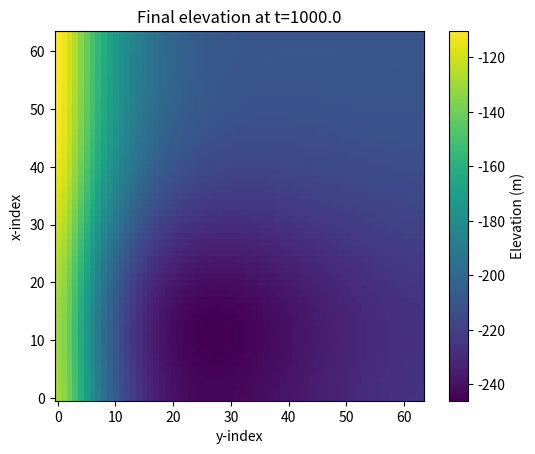
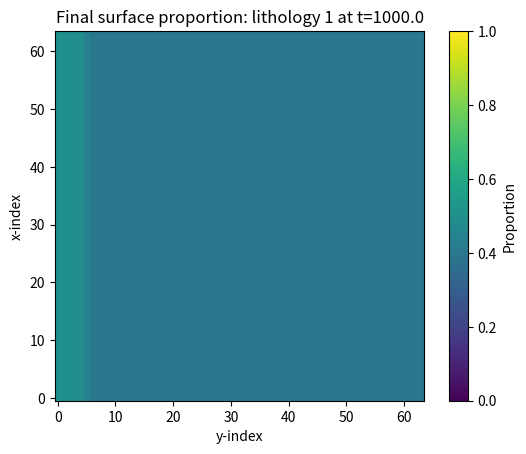
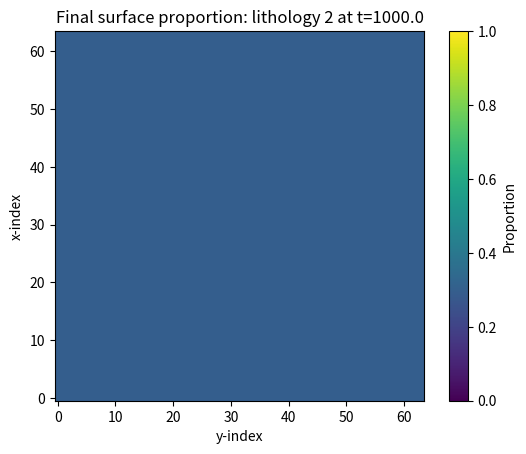
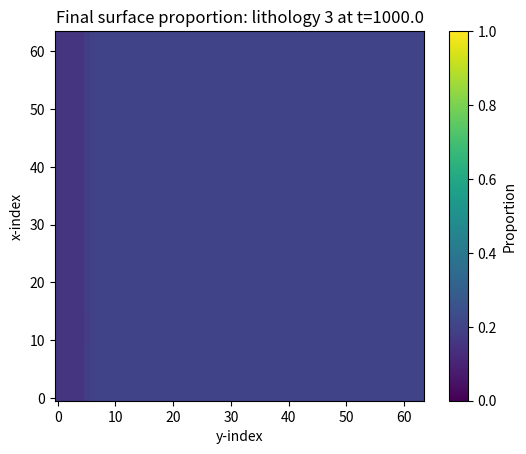
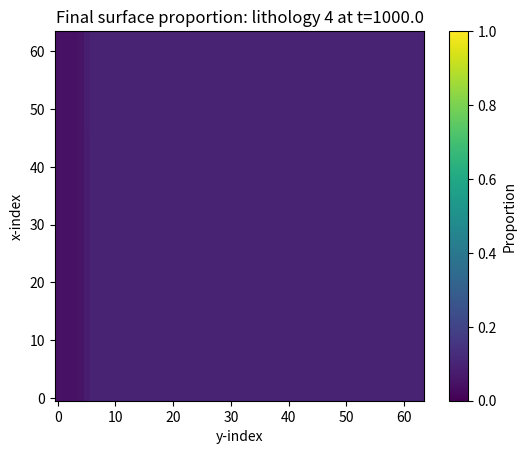
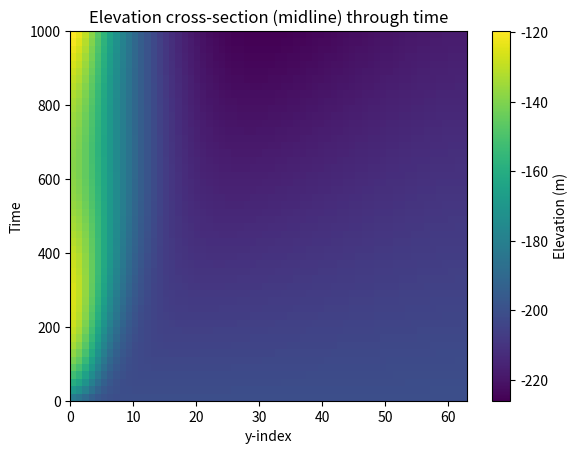
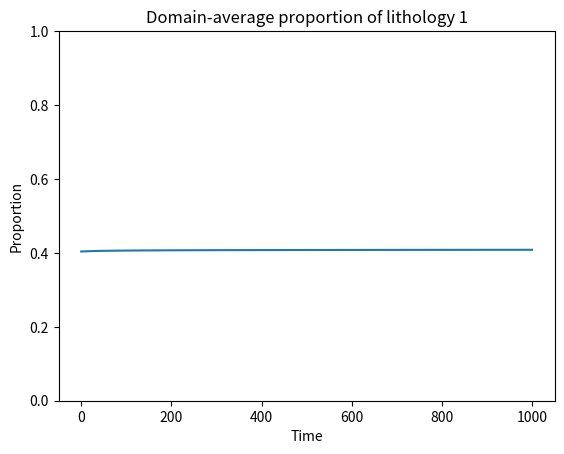
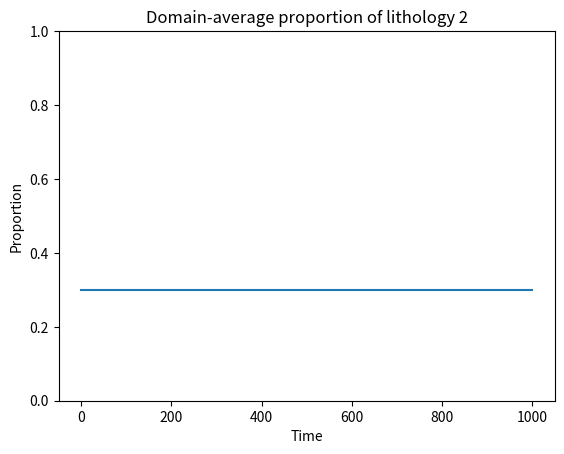
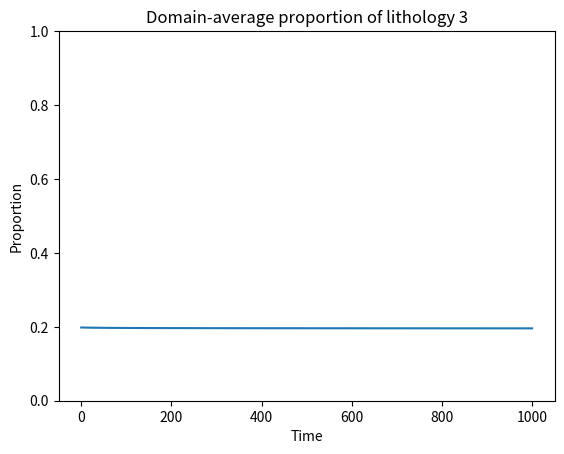
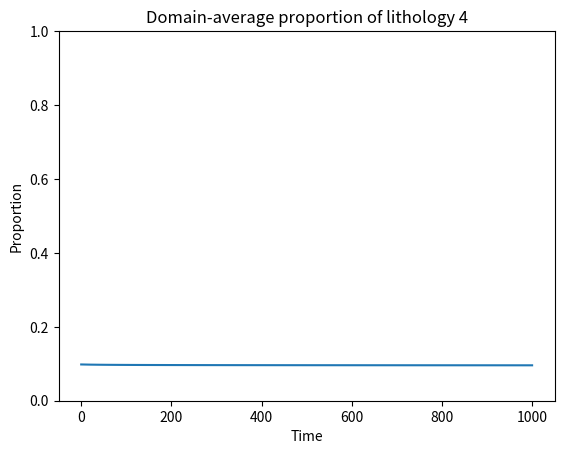
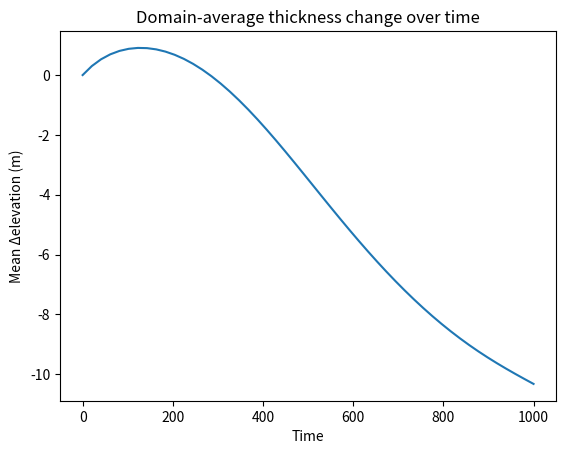
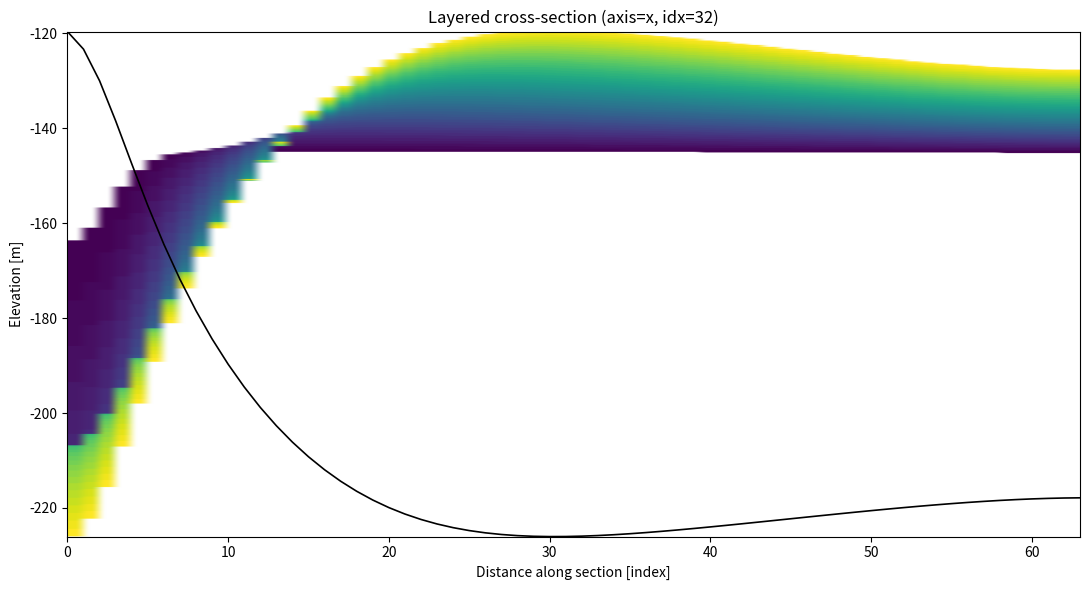
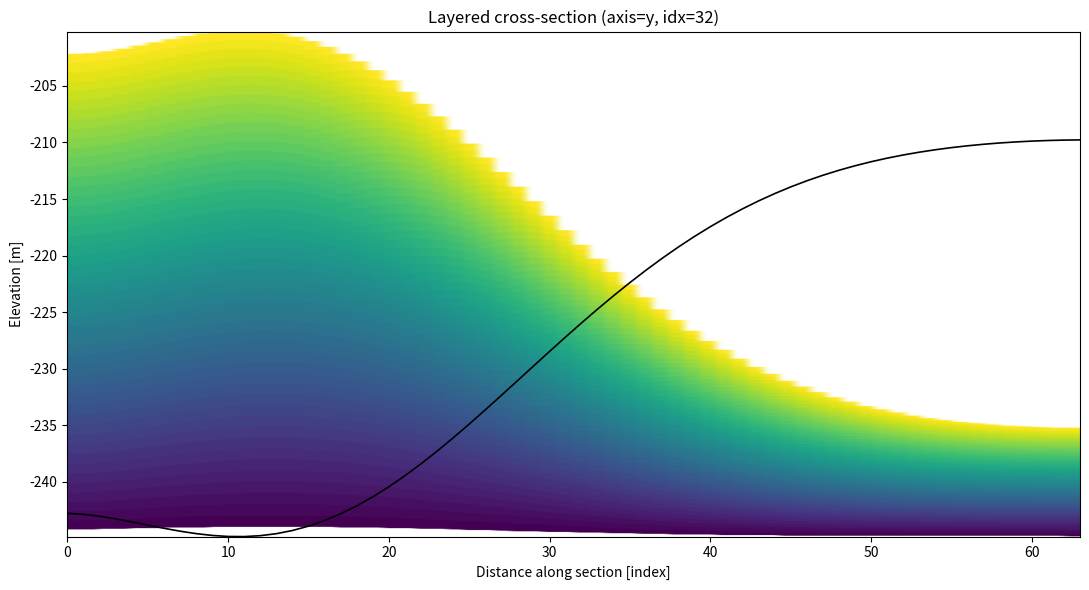

Here is the Python script that generated these plots, in order:
# %%
import numpy as np
from dataclasses import dataclass, field
import matplotlib.pyplot as plt

# Utilities: logistic transforms for proportions
def p_to_s(p):
    """
    Convert 4-part proportions (last axis=4) to 3-D logistic coordinates s (last axis=3).
    s_j = log( p_j / p_4 ), j=1..3
    """
    eps = 1e-12
    p = np.clip(p, eps, 1 - eps) # avoid unstable p.
    p = p / p.sum(axis=-1, keepdims=True)
    s = np.log(p[..., :3] / p[..., 3:4])
    return s

def s_to_p(s):
    """
    Inverse transform: given s (...,3), return p (...,4)
    p_j = exp(s_j) / (1 + sum_j exp(s_j)), j=1..3
    p_4 = 1 / (1 + sum_j exp(s_j))
    """
    es = np.exp(np.clip(s, -50, 50))
    denom = 1.0 + es.sum(axis=-1, keepdims=True)
    p_first3 = es / denom
    p4 = 1.0 / denom
    return np.concatenate([p_first3, p4], axis=-1)

# ---------- Piecewise-linear curve evaluator for h_SL and h_SS ----------
# Interpolates sea level and sediment supply curves at arbitrary times,
# ensuring smooth transitions between input values.
def piecewise_linear(times, values, t_query):
    """
    times: (nt,) strictly increasing geological times (e.g., kyr)
    values: (nt,) curve values aligned to `times`
    t_query: scalar or array of query times
    Returns linear interpolation with edge clamping.
    """
    times = np.asarray(times)
    values = np.asarray(values)
    t = np.asarray(t_query)
    return np.interp(t, times, values, left=values[0], right=values[-1])

# ---------- Simple diffusion operator ----------
# Applies a simple smoothing (diffusion) to a 2D field,
# mimicking lateral sediment transport or avulsion.
def diffuse(field, coeff, n_iters=1):
    """
    5-point stencil explicit diffusion (very mild smoothing).
    coeff: small positive scalar (stability if coeff <= 0.25)
    """
    if coeff <= 0 or n_iters <= 0:
        return field
    f = field.copy()
    for _ in range(n_iters):
        fpad = np.pad(f, ((1,1),(1,1)), mode='edge')
        lap = (fpad[1:-1,2:] + fpad[1:-1,:-2] + fpad[2:,1:-1] + fpad[:-2,1:-1] - 4*f)
        f = f + coeff * lap
    return f

@dataclass
class ForwardParams:
    # Grid & run controls
    nx: int
    ny: int
    times: np.ndarray          # shape (nt,)
    diffusion_coeff: float = 0.2
    diffusion_iters: int = 1
    erosion_rate: float = 0.0   # thickness per step when exposed (z > sea level)
    subsidence_rate: np.ndarray | None = None  # (nx, ny), positive = down (adds accommodation)
    subsidence_scalar: float = 0.0             # uniform per-step subsidence (used if subsidence_rate is None)
    # Optional Gaussian subsidence bowl (auto-generated if subsidence_rate is None)
    bowl_amp: float = 0.0          # amplitude per step (positive = down)
    bowl_center_x: float = 0.5     # center in normalized x (0..1)
    bowl_center_y: float = 0.5     # center in normalized y (0..1)
    bowl_sigma_x: float = 0.25     # std-dev in normalized x
    bowl_sigma_y: float = 0.25     # std-dev in normalized y
    # Sediment supply composition (fixed 4-part vector)
    supply_composition: np.ndarray = field(default_factory=lambda: np.array([0.5, 0.3, 0.15, 0.05]))
    # Source mask where sediment enters (nx, ny) in [0,1]; will diffuse/spread
    source_mask: np.ndarray | None = None
    # Thickness scaling
    thickness_scale: float = 1.0  # converts supply rate units into depositional thickness per step

def run_forward(
    z0,                 # (nx, ny) initial bathymetry/elevation
    p0,                 # (4,) initial surface sediment proportions
    hSL_times, hSL_vals,# (nt,), (nt,) sea level
    hSS_times, hSS_vals,# (nt,), (nt,) sediment supply
    params: ForwardParams,
):
    """
    Deterministic toy forward model inspired by the GPM setting in Skauvold & Eidsvik (2018).
    State: elevation z and surface proportions p at each time step.
    Drivers: piecewise-linear sea level h_SL(t) and sediment-supply rate h_SS(t).

    Returns:
      z_layers: (nt, nx, ny)  deposited surface elevation at each step
      p_layers: (nt, 4, nx, ny)  surface sediment proportions at each step
    """
    nx, ny = params.nx, params.ny
    times = np.asarray(params.times)
    nt = times.size

    # Validate & prepare fields
    z = z0.astype(float).copy()
    p_surface = np.broadcast_to(np.asarray(p0, dtype=float) / np.sum(p0), (nx, ny, 4)).copy()
    s_surface = p_to_s(p_surface)  # EnKF-friendly internals

    # automatically generate a subsidence rate field or manually define it
    if params.subsidence_rate is None:
        # Build uniform + Gaussian bowl (domain-normalized coordinates)
        X = (np.arange(nx) / max(nx - 1, 1)).reshape(-1, 1)
        Y = (np.arange(ny) / max(ny - 1, 1)).reshape(1, -1)
        dx2 = (X - params.bowl_center_x)
        dy2 = (Y - params.bowl_center_y)
        # Avoid divide-by-zero if sigma set to 0
        sigx = max(params.bowl_sigma_x, 1e-9)
        sigy = max(params.bowl_sigma_y, 1e-9)
        gaussian = np.exp(-0.5 * ((dx2 / sigx) ** 2 + (dy2 / sigy) ** 2))
        subs = params.subsidence_scalar + params.bowl_amp * gaussian
        subs = subs.astype(float)
    else:
        subs = np.asarray(params.subsidence_rate, dtype=float)

    # Create source mask if not provided. This is a very simplified setting,
    # sediment enters from the left boundary. We can manually adjust it to
    # fit more complex scenarios if needed.
    if params.source_mask is None:
        # Default: sediment enters from the left boundary (simple river entry)
        src = np.zeros((nx, ny), dtype=float)
        src[:, 0] = 1.0
    else:
        src = np.asarray(params.source_mask, dtype=float)

    # Normalize supply composition
    supply_comp = params.supply_composition.astype(float)
    supply_comp = supply_comp / supply_comp.sum()

    # Storage
    z_layers = np.zeros((nt, nx, ny), dtype=float)
    p_layers = np.zeros((nt, 4, nx, ny), dtype=float)

    # Time stepping
    for k, tk in enumerate(times):
        sea = piecewise_linear(hSL_times, hSL_vals, tk)  # scalar sea level at time tk
        supply_rate = piecewise_linear(hSS_times, hSS_vals, tk)  # scalar supply intensity
        # Accommodation (positive -> room to deposit; negative -> exposed)
        accommodation = sea - z  # if sea is higher than surface, there is accommodation

        # --- Erosion where exposed (z > sea) ---
        if params.erosion_rate > 0:
            exposed = (accommodation < 0.0)
            dz_erosion = np.zeros_like(z)
            dz_erosion[exposed] = -params.erosion_rate
            z = z + dz_erosion
            # keep proportions unchanged during erosion (could bias coarser fraction in real model)

        # --- Subsidence/Uplift (positive subs -> down) ---
        z = z - subs  # subsidence increases accommodation (z moves down)

        # --- Compute a provisional deposit thickness field ---
        # Base thickness from supply, scaled and concentrated near source, then smoothed by diffusion
        base_thick = params.thickness_scale * supply_rate * (src / (src.max() + 1e-12))
        thick = diffuse(base_thick, coeff=params.diffusion_coeff, n_iters=params.diffusion_iters)

        # Clip by accommodation: only deposit where there is room (accommodation > 0)
        # More accommodation -> allow more of the diffused field to settle.
        pos_acc = np.clip(accommodation, 0.0, None)
        # Weight deposition by normalized accommodation
        acc_w = pos_acc / (pos_acc.max() + 1e-12)
        deposit = thick * acc_w

        # Update elevation
        z_new = z + deposit

        # --- Update surface sediment composition by thickness-weighted mixing ---
        # Mix previous surface with supplied composition in the newly deposited layer
        # If no deposit at a cell, keep composition
        mix_w = (deposit > 1e-12).astype(float)
        # Fractional contribution of new material to the surface "skin" (simple first-order scheme)
        alpha = np.clip(deposit / (deposit.max() + 1e-12), 0.0, 1.0) * mix_w
        p_sup = np.broadcast_to(supply_comp, (nx, ny, 4))
        p_old = s_to_p(s_surface)
        p_new = (1.0 - alpha)[..., None] * p_old + alpha[..., None] * p_sup
        p_new = p_new / p_new.sum(axis=-1, keepdims=True)
        s_surface = p_to_s(p_new)

        # --- Mild topographic smoothing to mimic lateral transport/avulsion ---
        z = diffuse(z_new, coeff=params.diffusion_coeff, n_iters=params.diffusion_iters)

        # Save layer k (surface at time tk)
        z_layers[k] = z
        p_layers[k] = np.moveaxis(s_to_p(s_surface), -1, 0)  # (4, nx, ny)

    return z_layers, p_layers

# ---------------- Example usage (commented) ----------------
nx, ny, nt = 64, 64, 50
times = np.linspace(0, 1000, nt)   # kyr
z0 = -200.0 * np.ones((nx, ny))    # initial bathymetry (negative = below sea level)
p0 = np.array([0.4, 0.3, 0.2, 0.1])  # initial surface proportions
hSL_vals = -50 + 30*np.sin(2*np.pi*times/times[-1])    # oscillatory sea level
hSS_vals = 1.0 + 0.5*np.cos(2*np.pi*times/times[-1])   # oscillatory supply
params = ForwardParams(
    nx=nx, ny=ny, times=times,
    diffusion_coeff=0.25,
    diffusion_iters=6,
    erosion_rate=0.1,
    thickness_scale=40.0,
    subsidence_scalar=0.2,
    bowl_amp=1.0,
    bowl_center_x=0.20,
    bowl_center_y=0.20,
    bowl_sigma_x=0.22,
    bowl_sigma_y=0.50
)
z_layers, p_layers = run_forward(z0, p0, times, hSL_vals, times, hSS_vals, params)
z_layers.shape, p_layers.shape  # -> (nt, nx, ny), (nt, 4, nx, ny)

# %%
# 1) Final surface elevation map
def plot_final_elevation(z_layers, times):
    z_final = z_layers[-1]
    plt.figure()
    im = plt.imshow(z_final, origin="lower")
    plt.colorbar(im, label="Elevation (m)")
    plt.title(f"Final elevation at t={times[-1]:.1f}")
    plt.xlabel("y-index"); plt.ylabel("x-index")
    plt.show()

# 2) Final surface sediment proportion maps (4 lithologies)
def plot_final_proportions(p_layers, times):
    p_final = p_layers[-1]  # shape (4, nx, ny)
    for i in range(4):
        plt.figure()
        im = plt.imshow(p_final[i], origin="lower", vmin=0, vmax=1)
        plt.colorbar(im, label="Proportion")
        plt.title(f"Final surface proportion: lithology {i+1} at t={times[-1]:.1f}")
        plt.xlabel("y-index"); plt.ylabel("x-index")
        plt.show()

# 3) Midline cross-section of elevation through time
def plot_midline_section(z_layers, times):
    nx, ny = z_layers.shape[1], z_layers.shape[2]
    mid = nx // 2
    # stack elevation along the midline over time (time × y)
    section = z_layers[:, mid, :]
    plt.figure()
    im = plt.imshow(section, aspect="auto", origin="lower",
                    extent=[0, ny-1, times[0], times[-1]])
    plt.colorbar(im, label="Elevation (m)")
    plt.title("Elevation cross-section (midline) through time")
    plt.xlabel("y-index"); plt.ylabel("Time")
    plt.show()

# 4) Domain-average lithology proportions through time
def plot_domain_average_proportions(p_layers, times):
    # p_layers: (nt, 4, nx, ny)
    mean_p = p_layers.mean(axis=(2,3))  # -> (nt, 4)
    for i in range(4):
        plt.figure()
        plt.plot(times, mean_p[:, i])
        plt.title(f"Domain-average proportion of lithology {i+1}")
        plt.xlabel("Time"); plt.ylabel("Proportion")
        plt.ylim(0, 1)
        plt.show()

# 5) Total deposited thickness vs time (domain mean)
def plot_mean_thickness(z_layers, times):
    # Using change from initial as proxy for cumulative thickness
    dz = z_layers - z_layers[0:1]            # (nt, nx, ny)
    mean_thick = dz.mean(axis=(1,2))         # (nt,)
    plt.figure()
    plt.plot(times, mean_thick)
    plt.title("Domain-average thickness change over time")
    plt.xlabel("Time"); plt.ylabel("Mean Δelevation (m)")
    plt.show()

# ---- Run the plots ----
plot_final_elevation(z_layers, times)
plot_final_proportions(p_layers, times)
plot_midline_section(z_layers, times)
plot_domain_average_proportions(p_layers, times)
plot_mean_thickness(z_layers, times)

# %% --- Ternary-colored stratigraphic cross-section (sand–silt–clay) ---

def _ternary_rgb(p4):
    """Map 4-part proportions to ternary RGB using the first three parts
    as Sand (R), Silt (R+G -> yellow), Clay (G). The 4th part is ignored
    for coloring; the first three are renormalized to sum to 1.
    Returns an RGB triple in [0,1].
    """
    p3 = np.asarray(p4[:3], dtype=float)
    s = p3.sum()
    if s <= 0:
        w = np.array([1.0, 0.0, 0.0])
    else:
        w = p3 / s
    sand = np.array([1.0, 0.0, 0.0])      # red
    silt = np.array([1.0, 1.0, 0.0])      # yellow
    clay = np.array([0.0, 1.0, 0.0])      # green
    return w[0]*sand + w[1]*silt + w[2]*clay

# %%
def plot_layered_cross_section(
    z_layers,
    p_layers,
    times,
    axis="x",
    idx=None,
    nz=800,
    dx=1.0,
    title_prefix="Layered cross-section"
):
    """
    Plot a stratigraphic cross-section with each layer in a different color.
    """
    nt, nx, ny = z_layers.shape
    if axis == "x":
        i = nx // 2 if idx is None else int(idx)
        z_ts = z_layers[:, i, :]           # (nt, width)
        width = ny
    elif axis == "y":
        j = ny // 2 if idx is None else int(idx)
        z_ts = z_layers[:, :, j]           # (nt, width)
        width = nx
    else:
        raise ValueError("axis must be 'x' or 'y'")

    zmin = float(np.min(z_ts))
    zmax = float(np.max(z_ts))
    if not np.isfinite(zmin) or not np.isfinite(zmax) or zmax <= zmin:
        raise ValueError("Invalid elevation range for cross-section")

    # Raster image (vertical = elevation, horizontal = distance)
    img = np.ones((nz, width, 3), dtype=float)

    # Use a colormap for layers
    cmap = plt.cm.viridis
    colors = cmap(np.linspace(0, 1, nt-1))

    # Fill between successive surfaces, each layer a different color
    for k in range(nt - 1):
        top = z_ts[k+1]     # (width,)
        bot = z_ts[k]       # (width,)
        color = colors[k][:3]  # RGB for this layer
        for x in range(width):
            t = float(top[x])
            b = float(bot[x])
            if t == b:
                continue
            r_top = int( (max(t, b) - zmin) / (zmax - zmin) * (nz - 1) )
            r_bot = int( (min(t, b) - zmin) / (zmax - zmin) * (nz - 1) )
            if r_top == r_bot:
                continue
            img[r_bot:r_top, x, :] = color

    # Plot
    dist = np.arange(width) * dx
    plt.figure(figsize=(11, 6))
    plt.imshow(img[::-1, :, :],
               origin="lower",
               aspect="auto",
               extent=[dist[0], dist[-1] if width>1 else 0.0, zmin, zmax])
    plt.plot(dist, z_ts[-1], 'k', linewidth=1.2)
    plt.xlabel(f"Distance along section [{ 'km' if dx!=1.0 else 'index'}]")
    plt.ylabel("Elevation [m]")
    plt.title(f"{title_prefix} (axis={axis}, idx={i if axis=='x' else j})")
    plt.tight_layout()
    plt.show()

# Example usage:
plot_layered_cross_section(z_layers, p_layers, times, axis="x", idx=None, nz=800, dx=1.0,
                          title_prefix="Layered cross-section")
plot_layered_cross_section(z_layers, p_layers, times, axis="y", idx=None, nz=800, dx=1.0)
# ...existing code...
# %%
